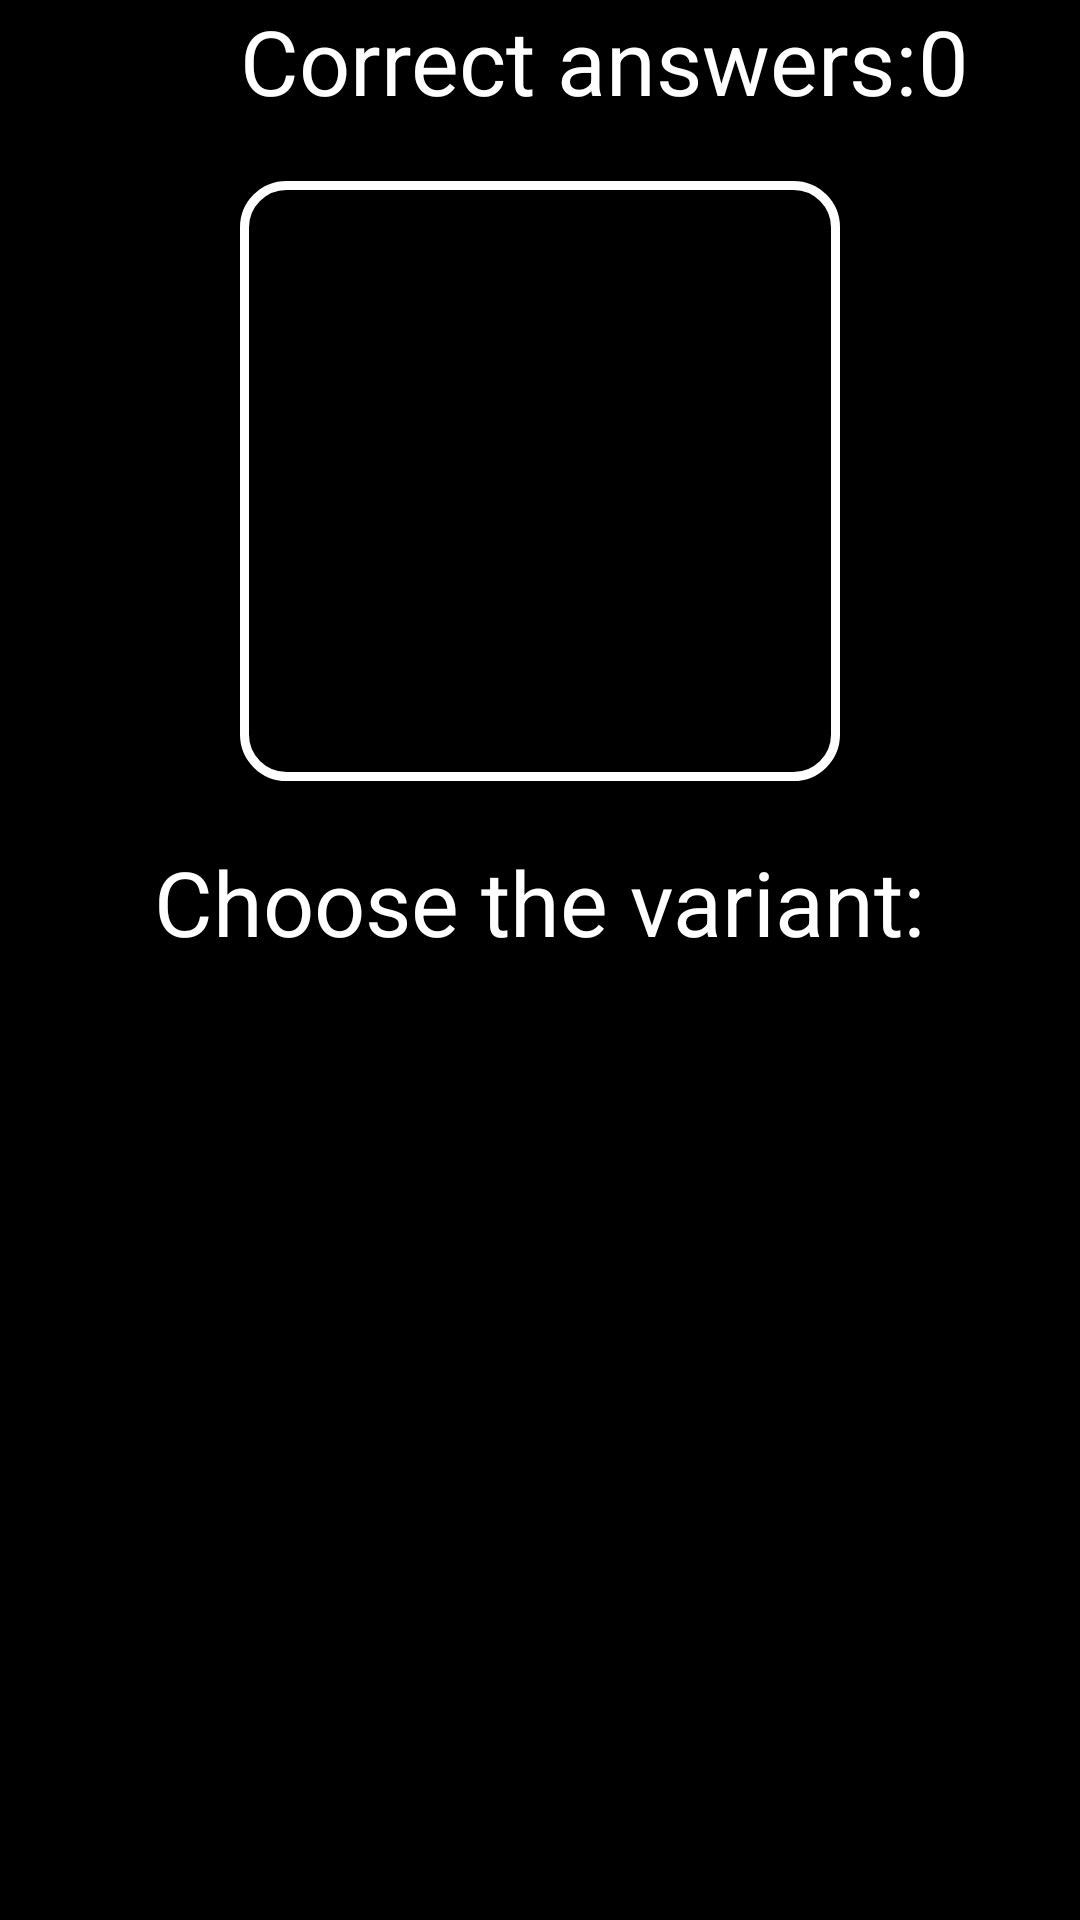

Android layout source for this screen:
<!-- AndroidManifest.xml: application theme AppTheme -->
<!-- res/layout/activity_quiz.xml -->
<?xml version="1.0" encoding="utf-8"?>
<RelativeLayout xmlns:android="http://schemas.android.com/apk/res/android"
    android:layout_width="match_parent"
    android:layout_height="match_parent"
    android:background="@color/colorBlack">

    <TextView
        android:id = "@+id/txtCorrectAnswers"
        style="@style/MyTextViews"
        android:text="@string/CorrectAnswers"
        android:layout_alignParentStart="true"
        android:layout_marginStart="80dp"
        android:textSize="30dp"/>

    <TextView
        android:id="@+id/txtCounter"
        style="@style/MyTextViews"
        android:text="@string/Zero"
        android:layout_toEndOf="@id/txtCorrectAnswers"
        android:textSize="30dp"/>

    <RelativeLayout
        android:id="@+id/relLtChemEl"
        android:layout_width="200dp"
        android:layout_height="200dp"
        android:background="@drawable/button_shape"
        android:layout_centerHorizontal="true"
        android:layout_margin="20dp"
        android:layout_below="@id/txtCounter">
        <TextView
            android:id="@+id/txtSymbol"
            style="@style/MyTextViews"
            android:textSize="80dp"
            android:layout_centerInParent="true"/>
        <TextView
            android:id="@+id/txtAtomicWeight"
            style="@style/MyTextViews"
            android:textSize="25dp"
            android:layout_margin="10dp"
            android:layout_alignParentEnd="true"/>
        <TextView
            android:id="@+id/txtAtomicNumber"
            style="@style/MyTextViews"
            android:textSize="30dp"
            android:layout_marginLeft="15dp"
            android:layout_marginTop="5dp"
            android:layout_alignParentStart="true"/>
        <TextView
            android:id="@+id/txtName"
            style="@style/MyTextViews"
            android:textSize="25dp"
            android:layout_below="@id/txtSymbol"
            android:layout_centerHorizontal="true"/>
    </RelativeLayout>

    <TextView
        android:id="@+id/txtChooseVariant"
        style="@style/MyTextViews"
        android:layout_centerHorizontal="true"
        android:layout_below="@id/relLtChemEl"
        android:text="@string/ChooseVariant"
        android:textSize="30dp"
        android:layout_marginBottom="15dp"/>

    <Button
        android:id="@+id/btnFirstVariant"
        style="@style/MyButtons.Variants"
        android:layout_below="@id/txtChooseVariant"
        android:layout_centerHorizontal="true" />

    <Button
        android:id="@+id/btnSecondVariant"
        style="@style/MyButtons.Variants"
        android:layout_below="@id/btnFirstVariant"
        android:layout_centerHorizontal="true"/>

    <Button
        android:id="@+id/btnThirdVariant"
        style="@style/MyButtons.Variants"
        android:layout_below="@id/btnSecondVariant"
        android:layout_centerHorizontal="true"/>

    <Button
        android:id="@+id/btnFourthVariant"
        style="@style/MyButtons.Variants"
        android:layout_below="@id/btnThirdVariant"
        android:layout_centerHorizontal="true"/>

</RelativeLayout>
<!-- resources referenced by this layout -->
<resources>
  <color name="colorBlack">#000000</color>
  <!-- drawable button_shape (drawable) -->
  <?xml version="1.0" encoding="utf-8"?>
  <shape xmlns:android="http://schemas.android.com/apk/res/android" android:shape="rectangle" >
  <corners
      android:radius="14dp"
      />
  <size
      android:width="200dp"
      android:height="80dp"
      />
  <solid
      android:color="@color/colorBlack"/>
  
  <stroke
      android:width="3dp"
      android:color="@color/colorWhite"/>
  </shape>
  <string name="ChooseVariant">Choose the variant:</string>
  <string name="CorrectAnswers">Correct answers:</string>
  <string name="Zero">0</string>
  <style name="MyButtons.Variants" parent="MyButtons">
          <item name="android:textSize">30dp</item>
          <item name="android:layout_margin">15dp</item>
          <item name="android:layout_height">70dp</item>
          <item name="android:layout_width">250dp</item>
      </style>
  <style name="MyTextViews" parent="android:Widget.TextView">
          <item name="android:textSize">40dp</item>
          <item name="android:textColor">@color/colorWhite</item>
          <item name="android:layout_height">wrap_content</item>
          <item name="android:layout_width">wrap_content</item>
      </style>
  <style name="AppTheme" parent="Theme.AppCompat.Light.NoActionBar">
          
          <item name="colorPrimary">@color/colorBlack</item>
          <item name="colorPrimaryDark">@color/colorBlack</item>
          <item name="colorAccent">@color/colorWhite</item>
      </style>
  <color name="colorWhite">#FFFFFF</color>
  <style name="MyButtons" parent="android:Widget.Button">
          <item name="android:background">@drawable/button_main</item>
          <item name="android:layout_height">80dp</item>
          <item name="android:layout_width">200dp</item>
          <item name="android:layout_margin">20dp</item>
          <item name="android:textSize">40dp</item>
          <item name="android:textColor">@drawable/button_text</item>
      </style>
  <!-- drawable button_text (drawable) -->
  <?xml version="1.0" encoding="utf-8"?>
  <selector xmlns:android="http://schemas.android.com/apk/res/android">
      <item android:state_pressed="true" android:color="@color/colorBlack"/>
      <item android:color="@color/colorWhite"/>
  </selector>
</resources>
